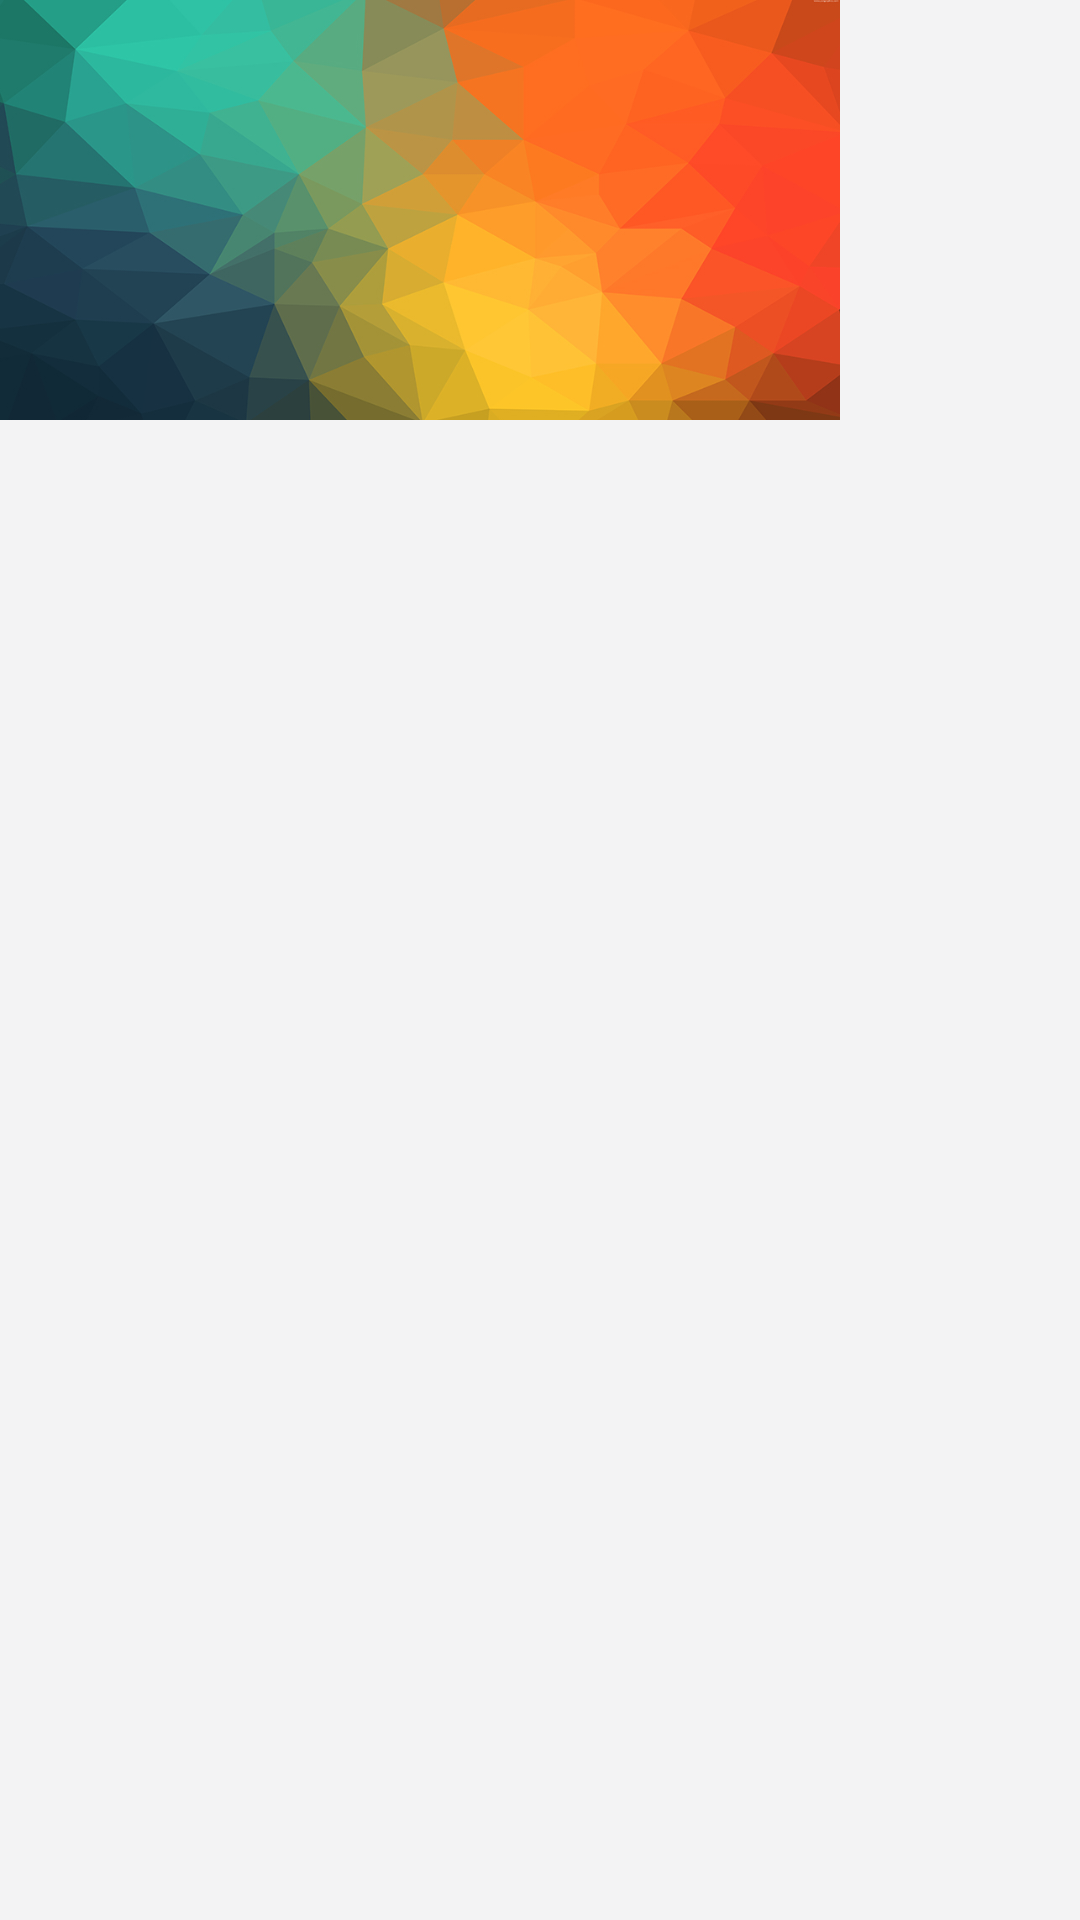

The Android layout XML behind this screen, and the referenced resources:
<!-- AndroidManifest.xml: application theme AppTheme -->
<!-- res/layout/fragment_nav_drawer.xml -->
<RelativeLayout xmlns:android="http://schemas.android.com/apk/res/android"
        xmlns:tools="http://schemas.android.com/tools"
        android:layout_width="match_parent"
        android:layout_height="match_parent"
        tools:context="com.xian.patientappv1.NavDrawerFragment"
        android:background="@color/iron">
        <LinearLayout
            android:id="@+id/container_drawer_image"
            android:layout_width="match_parent"
            android:layout_height="wrap_content">

            <ImageView
                android:layout_width="280dp"
                android:layout_height="140dp"
                android:src="@drawable/color"
                android:layout_marginBottom="16dp"/>
        </LinearLayout>

        <android.support.v7.widget.RecyclerView
            android:id="@+id/drawer_list"
            android:layout_width="match_parent"
            android:layout_height="wrap_content"
            android:layout_marginTop="140dp"
            >

        </android.support.v7.widget.RecyclerView>

    </RelativeLayout>
<!-- resources referenced by this layout -->
<resources>
  <color name="iron">#F3F3F4</color>
  <!-- drawable color: jpg bitmap (drawable, 130024 bytes) -->
  <style name="AppTheme" parent="AppTheme.Base">
          <item name="android:windowActionBar">false</item>
          
      </style>
  <style name="AppTheme.Base" parent="Theme.AppCompat.NoActionBar">
          <item name="colorPrimary">@color/primary</item>
          <item name="colorPrimaryDark">@color/primary_dark</item>
          <item name="colorAccent">@color/accent</item>
  
          <item name="android:windowBackground">@color/primary</item>
  
          <item name="colorControlNormal">@color/iron</item>
          <item name="colorControlActivated">@color/white</item>
          <item name="colorControlHighlight">@color/white</item>
          <item name="android:textColorHint">@color/iron</item>
  
          <item name="colorButtonNormal">@color/primary_darker</item>
          <item name="android:colorButtonNormal">@color/primary_darker</item>
          <item name="android:windowActionBar">false</item>
      </style>
  <color name="primary">#55C2A1</color>
  <color name="primary_dark">#CFD4B5</color>
  <color name="accent">#FFFFFF</color>
  <color name="white">#FFFFFF</color>
  <color name="primary_darker">#74CBA9</color>
</resources>
